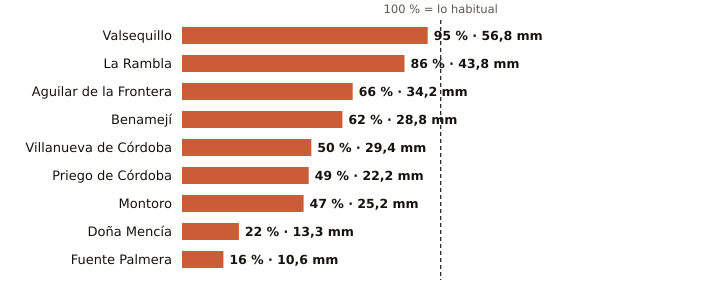

Values plotted in this chart, from the file beside it:
estacion, provincia, indicativo, mm_otono, referencia_mm, pct, periodo_referencia, hasta, hora
Valsequillo, Córdoba, 4263X, 56.8, 59.8, 95, 2008-2025, 2026-10-21, 10
La Rambla, Córdoba, 5625X, 43.8, 51.0, 86, 2009-2025, 2026-10-21, 10
Aguilar de la Frontera, Córdoba, 5624X, 34.2, 52.1, 66, 2006-2025, 2026-10-21, 10
Benamejí, Córdoba, 5598X, 28.8, 46.3, 62, 2009-2025, 2026-10-21, 11
Villanueva de Córdoba, Córdoba, 5390Y, 29.4, 59.0, 50, 2000-2025, 2026-10-21, 11
Priego de Córdoba, Córdoba, 5412X, 22.2, 45.7, 49, 2008-2023, 2026-10-21, 11
Montoro, Córdoba, 5361X, 25.2, 53.7, 47, 2008-2025, 2026-10-21, 10
Doña Mencía, Córdoba, 5427X, 13.3, 59.2, 22, 1991-2020, 2026-10-21, 11
Fuente Palmera, Córdoba, 5470, 10.6, 66.7, 16, 2009-2025, 2026-10-21, 10
